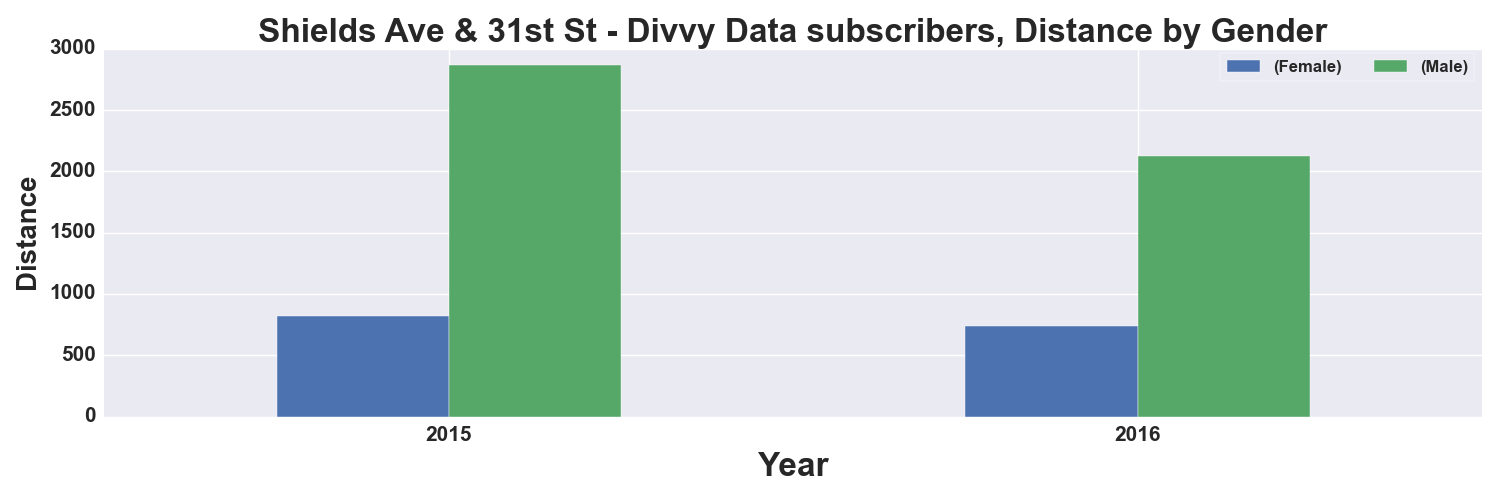

The data file committed next to this chart (first rows):
, START TIME YEAR, DISTANCE_Miles, DISTANCE_Miles
GENDER, , Female, Male
0, 2015, 817.0, 2867
1, 2016, 741.0, 2123
